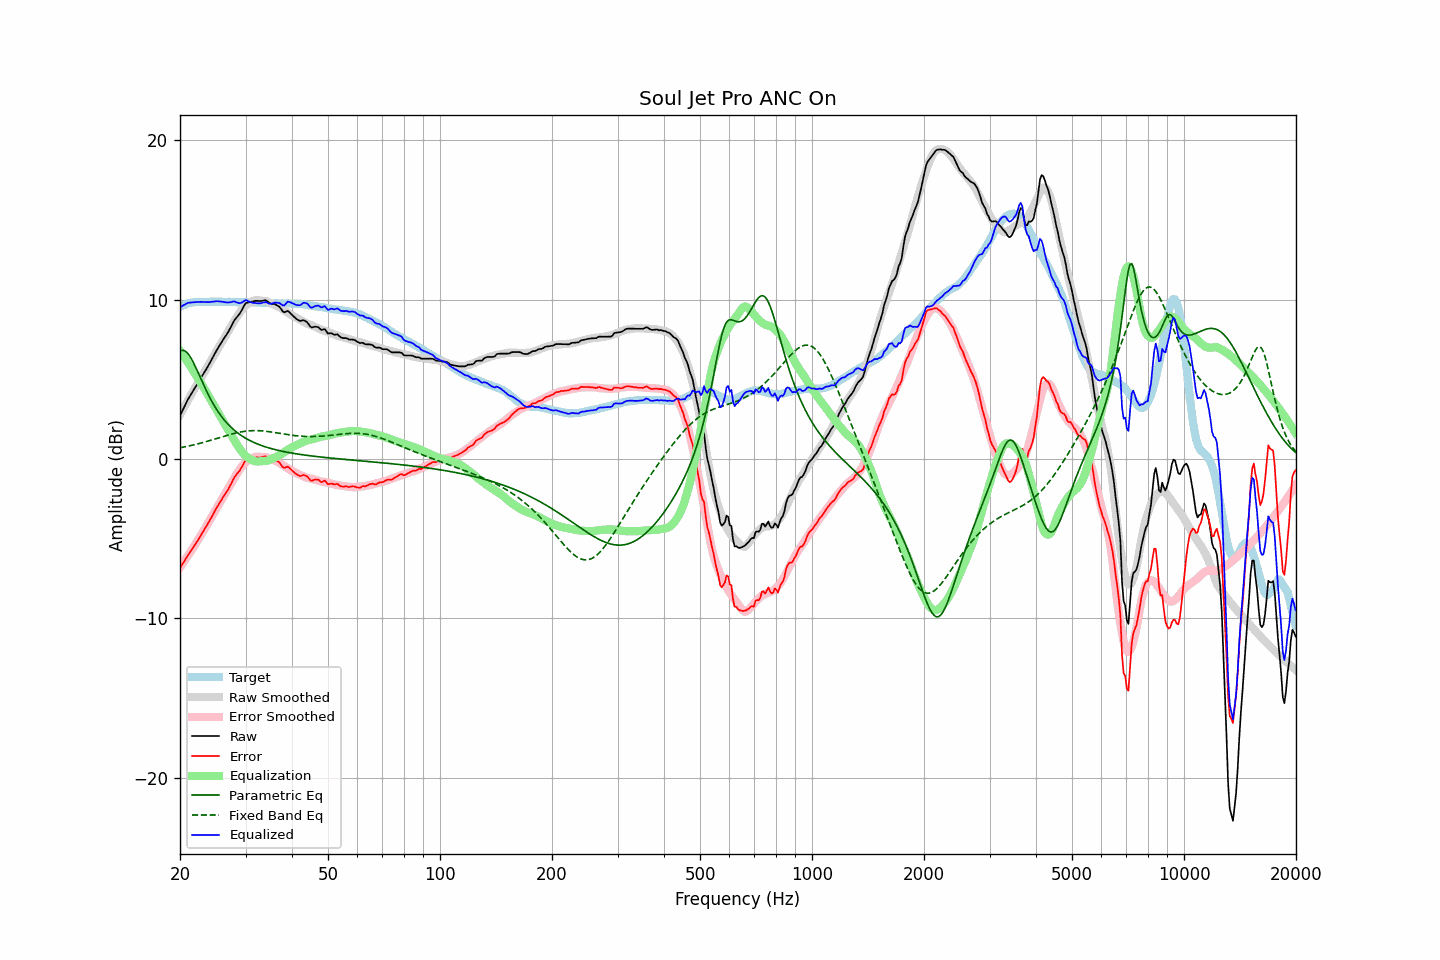

The file beside this chart, header and first rows:
frequency, raw, error, smoothed, error_smoothed, equalization, parametric_eq, fixed_band_eq, equalized_raw, equalized_smoothed, target
20.00, 2.73, -6.83, 2.79, -6.80, 6.80, 6.77, 0.71, 9.53, 9.58, 9.55
20.20, 2.94, -6.67, 2.97, -6.65, 6.65, 6.82, 0.73, 9.59, 9.62, 9.60
20.40, 3.14, -6.52, 3.15, -6.50, 6.50, 6.82, 0.75, 9.64, 9.66, 9.65
20.61, 3.34, -6.34, 3.33, -6.35, 6.35, 6.79, 0.77, 9.70, 9.69, 9.68
20.81, 3.55, -6.18, 3.52, -6.20, 6.20, 6.72, 0.79, 9.75, 9.72, 9.73
21.02, 3.76, -6.02, 3.70, -6.05, 6.05, 6.61, 0.81, 9.81, 9.75, 9.77
21.23, 3.92, -5.87, 3.88, -5.89, 5.89, 6.47, 0.83, 9.81, 9.77, 9.79
21.44, 4.09, -5.72, 4.05, -5.74, 5.74, 6.31, 0.86, 9.83, 9.79, 9.81
21.66, 4.25, -5.58, 4.23, -5.58, 5.58, 6.13, 0.88, 9.84, 9.81, 9.83
21.87, 4.42, -5.42, 4.41, -5.42, 5.42, 5.92, 0.90, 9.84, 9.83, 9.84
22.09, 4.59, -5.27, 4.58, -5.26, 5.26, 5.71, 0.93, 9.85, 9.85, 9.86
22.31, 4.76, -5.11, 4.76, -5.10, 5.10, 5.49, 0.95, 9.86, 9.86, 9.87
22.54, 4.91, -4.95, 4.92, -4.94, 4.94, 5.26, 0.98, 9.85, 9.86, 9.87
22.76, 5.09, -4.78, 5.09, -4.78, 4.78, 5.04, 1.01, 9.86, 9.87, 9.87
22.99, 5.25, -4.61, 5.26, -4.61, 4.61, 4.81, 1.03, 9.86, 9.87, 9.86
23.22, 5.42, -4.44, 5.43, -4.44, 4.44, 4.59, 1.06, 9.86, 9.87, 9.86
23.45, 5.59, -4.27, 5.60, -4.27, 4.27, 4.37, 1.09, 9.86, 9.87, 9.86
23.69, 5.75, -4.11, 5.78, -4.10, 4.10, 4.16, 1.12, 9.85, 9.87, 9.86
23.92, 5.93, -3.93, 5.95, -3.92, 3.92, 3.96, 1.15, 9.85, 9.87, 9.86
24.16, 6.12, -3.75, 6.13, -3.74, 3.74, 3.77, 1.18, 9.86, 9.87, 9.87
24.40, 6.30, -3.58, 6.30, -3.56, 3.56, 3.58, 1.21, 9.86, 9.87, 9.88
24.65, 6.49, -3.39, 6.48, -3.39, 3.39, 3.41, 1.24, 9.88, 9.87, 9.87
24.89, 6.68, -3.19, 6.65, -3.22, 3.22, 3.24, 1.27, 9.90, 9.87, 9.87
25.14, 6.86, -3.01, 6.82, -3.05, 3.05, 3.08, 1.30, 9.91, 9.87, 9.87
25.39, 7.02, -2.86, 7.00, -2.88, 2.88, 2.93, 1.33, 9.90, 9.87, 9.88
25.65, 7.19, -2.69, 7.17, -2.70, 2.70, 2.78, 1.36, 9.89, 9.87, 9.88
25.91, 7.35, -2.51, 7.35, -2.52, 2.52, 2.65, 1.39, 9.88, 9.87, 9.87
26.16, 7.52, -2.35, 7.52, -2.35, 2.35, 2.52, 1.42, 9.87, 9.87, 9.86
26.43, 7.66, -2.20, 7.69, -2.18, 2.18, 2.40, 1.45, 9.84, 9.87, 9.86
26.69, 7.82, -2.05, 7.86, -2.01, 2.01, 2.28, 1.48, 9.83, 9.87, 9.86
26.96, 7.97, -1.90, 8.02, -1.84, 1.84, 2.17, 1.51, 9.82, 9.86, 9.87
27.23, 8.16, -1.70, 8.19, -1.67, 1.67, 2.07, 1.54, 9.84, 9.86, 9.87
27.50, 8.36, -1.51, 8.36, -1.50, 1.50, 1.97, 1.57, 9.85, 9.86, 9.87
27.77, 8.56, -1.30, 8.53, -1.32, 1.32, 1.88, 1.59, 9.88, 9.86, 9.86
28.05, 8.74, -1.12, 8.70, -1.15, 1.15, 1.79, 1.62, 9.89, 9.86, 9.85
28.33, 8.86, -0.99, 8.87, -0.98, 0.98, 1.71, 1.64, 9.84, 9.85, 9.84
28.62, 8.98, -0.86, 9.03, -0.82, 0.82, 1.63, 1.67, 9.81, 9.85, 9.84
28.90, 9.11, -0.74, 9.18, -0.67, 0.67, 1.56, 1.69, 9.78, 9.85, 9.85
29.19, 9.27, -0.57, 9.32, -0.53, 0.53, 1.49, 1.71, 9.80, 9.85, 9.84
29.48, 9.46, -0.40, 9.45, -0.40, 0.40, 1.42, 1.72, 9.86, 9.85, 9.86
29.78, 9.65, -0.20, 9.56, -0.29, 0.29, 1.36, 1.74, 9.93, 9.84, 9.84
30.08, 9.79, -0.06, 9.65, -0.19, 0.19, 1.30, 1.75, 9.98, 9.84, 9.85
30.38, 9.82, -0.02, 9.73, -0.11, 0.11, 1.24, 1.76, 9.93, 9.84, 9.84
30.68, 9.84, -0.00, 9.80, -0.04, 0.04, 1.19, 1.77, 9.88, 9.84, 9.84
30.99, 9.87, 0.03, 9.86, 0.02, -0.02, 1.14, 1.78, 9.85, 9.84, 9.84
31.30, 9.89, 0.05, 9.91, 0.07, -0.07, 1.09, 1.79, 9.82, 9.83, 9.83
31.61, 9.91, 0.08, 9.94, 0.11, -0.11, 1.04, 1.79, 9.80, 9.83, 9.83
31.93, 9.93, 0.10, 9.96, 0.14, -0.14, 1.00, 1.79, 9.79, 9.83, 9.83
32.24, 9.93, 0.11, 9.97, 0.15, -0.15, 0.96, 1.79, 9.78, 9.82, 9.82
32.57, 9.92, 0.09, 9.96, 0.15, -0.15, 0.92, 1.78, 9.77, 9.82, 9.82
32.89, 9.92, 0.10, 9.95, 0.14, -0.14, 0.88, 1.78, 9.78, 9.81, 9.82
33.22, 9.93, 0.12, 9.93, 0.13, -0.13, 0.84, 1.77, 9.80, 9.81, 9.81
33.55, 9.95, 0.14, 9.92, 0.12, -0.12, 0.81, 1.76, 9.83, 9.80, 9.80
33.89, 9.97, 0.18, 9.91, 0.12, -0.12, 0.77, 1.75, 9.85, 9.80, 9.79
34.23, 9.93, 0.13, 9.89, 0.10, -0.10, 0.74, 1.74, 9.82, 9.79, 9.80
34.57, 9.85, 0.06, 9.86, 0.07, -0.07, 0.71, 1.73, 9.77, 9.79, 9.78
34.92, 9.78, -0.00, 9.82, 0.03, -0.03, 0.68, 1.71, 9.74, 9.78, 9.78
35.27, 9.75, -0.03, 9.77, -0.01, 0.01, 0.65, 1.70, 9.75, 9.78, 9.78
35.62, 9.74, -0.04, 9.72, -0.05, 0.05, 0.62, 1.68, 9.79, 9.77, 9.77
35.97, 9.73, -0.04, 9.68, -0.10, 0.10, 0.60, 1.66, 9.82, 9.77, 9.77
... 635 more rows
